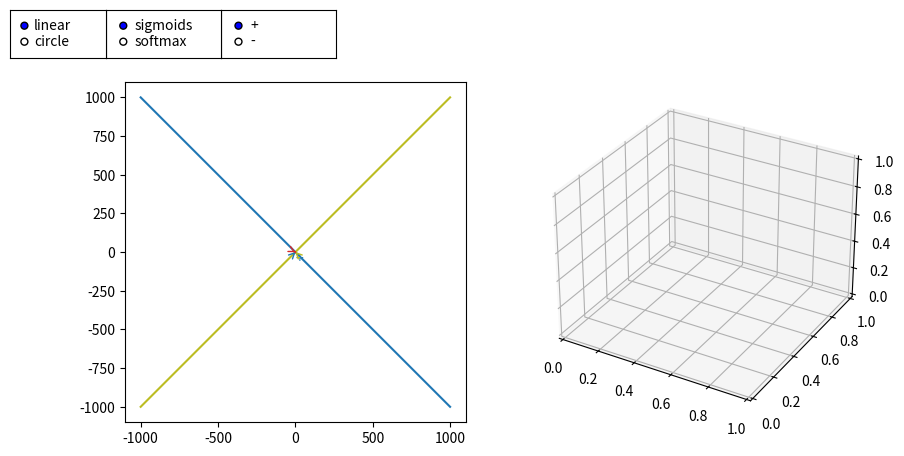

The matplotlib source for this figure: (Note: this script raises an exception after producing the figure.)
from mpl_toolkits.mplot3d import Axes3D 
from matplotlib.widgets import RadioButtons, Slider
import numpy as np
import matplotlib.pyplot as plt


def softmax(inputs):
    exp_inputs = np.exp(inputs - inputs.max(-1)[:, None])
    return exp_inputs / exp_inputs.sum(-1)[:, None]


def sigmoid(inputs):
     return 1. / (1. + np.exp(-inputs))


def plot_decision_boundaries(ax, ws, bs, colors):
    global function
    lines, arrows = [], []
    if function == 'linear':
        # ws = weights, bs = biases
        # decision boundary : y = ax + b
        # line is perpendicular to weight vector
        # Calculate the slope a
        a = - (ws[:, 0] / ws[:, 1])
        # Calculate the offset b
        offset = - bs / ws[:, 1]
        
        # Create two points to plot line
        points = np.array([-1000, 1000]).reshape(1, -1)

        a = a.reshape(-1, 1)
        offset = offset.reshape(-1, 1)

        dec_bound_points = a * points + offset

        for i, ys in enumerate(dec_bound_points):
            ww = np.array(ws[i, :])
            start = (0, 0)
            arrows.append(ax.annotate('', xy=ww, xytext=start,
                                      arrowprops=dict(arrowstyle="->", color=colors[i]),
                                      ha='left', va='top',
                                      color=colors[i]))
            # This adds the label (hard to place text in front of arrow otherwise)
            arrows.append(ax.annotate(choices[i], xy=start, xytext=ww,
                                      ha='left', va='top',
                                      color=colors[i]))
            lines.append(ax.plot(points.reshape(-1), ys, label=choices[i], c=colors[i]))
    else:
        # plot circular decision boundary
        for i, ww in enumerate(ws):
            crcl = plt.Circle(ww, np.exp(bs[i]), color=colors[i], fill=False, label=choices[i])
            ax.plot(*ww, 'o', color=colors[i])
            ax.add_patch(crcl)
            lines.append(crcl)
    return lines, arrows


def change_w(event):
    if str(event.inaxes).startswith('AxesSubplot'):
        global weights, bias, w_index
        weights[w_index, 0] = np.float32(event.xdata)
        weights[w_index, 1] = np.float32(event.ydata)
        clear_plot()
        plot(weights, bias)
        plt.draw()



def zoom_fun(event, base_scale=2.):
    global X_HIGH, X_LOW
    if event.button == 'up':
        # deal with zoom in
        scale_factor = 1/base_scale
    elif event.button == 'down':
        # deal with zoom out
        scale_factor = base_scale
    X_HIGH *= scale_factor
    X_LOW = - X_HIGH
    clear_plot()
    plot(weights, bias)
    plt.draw()


def plot(weights, bias):
    global ax, ax2, function, w_index
    if function == 'linear':
        act = eucl_points.dot(weights.T) + bias
    else:
        points = np.expand_dims(eucl_points, 1)
        distances = np.sqrt(np.sum((points - weights) ** 2, axis=2))
        act = np.exp(bias) - distances
    if activation == 'softmax':
        act = softmax(act)
        decisions = np.zeros_like(act)
        decision_idxs = np.argmax(act, axis=1)
        decisions[np.arange(len(decision_idxs)), decision_idxs] = 1.
    else:
        decisions = np.array((act > .0), dtype=np.int8)
        act = sigmoid(act)
    eucl_colors = decisions.dot(colors.reshape(3, 4))/(np.sum(decisions, axis=1, keepdims=True) + 1e-5)
    eucl_colors[:, -1] = 1.

    lines, arrows = plot_decision_boundaries(ax2, weights, bias, colors)
    epoints = ax2.scatter(*eucl_points.T, s=2, c=eucl_colors)
    vpoints = ax.scatter(*act.T, c=eucl_colors)

    ax2.grid(True)
    ax2.set_xlim([X_LOW, X_HIGH])
    ax2.set_ylim([X_LOW, X_HIGH])
    ax2.set_xlabel('Click to change decision boundary for %s' % choices[w_index])
    ax.set_xlabel('%s probability' % choices[0])
    ax.set_ylabel('%s probability' % choices[1])
    ax.set_zlabel('%s probability' % choices[2])
    return epoints, vpoints, lines


def clear_plot():
    global ax, ax2
    ax.cla()
    ax2.cla()


def choose_w(label):
    global w_index
    mapper = dict(zip(choices, range(len(choices))))
    idx = mapper[label]
    w_index = idx


def update_b1(val):
    global bias
    bias[0] = val
    clear_plot()
    plot(weights, bias)
    plt.draw()


def update_b2(val):
    global bias
    bias[1] = val
    clear_plot()
    plot(weights, bias)
    plt.draw()


def update_b3(val):
    global bias
    bias[2] = val
    clear_plot()
    plot(weights, bias)
    plt.draw()


def choose_nonlinearity(label):
    global activation
    activation = label
    clear_plot()
    plot(weights, bias)
    plt.draw()


def choose_function(label):
    global function
    function = label
    clear_plot()
    plot(weights, bias)
    plt.draw()


choices = ['+','-']
activation = 'sigmoids'
function = 'linear'
X_HIGH = 5
X_LOW = - X_HIGH


if __name__ == "__main__":
    weights = np.array([[1., 1.], [-1, 1.], [1., -.5]])
    bias = np.array([0., 0., 0])

    w_index = 0
    NUM_POINTS = 1000

    eucl_points = np.random.uniform(-4, 4, (NUM_POINTS, 2))
    colors = plt.cm.tab10([0, 8, 3])

    fig = plt.figure(figsize=plt.figaspect(.5))
    ax = fig.add_subplot(1, 2, 2, projection='3d')
    ax2 = fig.add_subplot(1, 2, 1, aspect='equal')
    plt.subplots_adjust(left=0.12)
    rax = plt.axes([0.22, 0.9, 0.12, 0.1])
    wradio = RadioButtons(rax, choices)
    wradio.on_clicked(choose_w)

    rax2 = plt.axes([0.1, 0.9, 0.12, 0.1])
    nradio = RadioButtons(rax2, ['sigmoids', 'softmax'])
    nradio.on_clicked(choose_nonlinearity)

    rax3 = plt.axes([0., 0.9, 0.1, 0.1])
    fradio = RadioButtons(rax3, ['linear', 'circle'])
    fradio.on_clicked(choose_function)

    epoints, vpoints, lines = plot(weights, bias)
    b1rax = plt.axes([0.5, 0.96, 0.3, 0.03])
    b2rax = plt.axes([0.5, 0.93, 0.3, 0.03])
    b3rax = plt.axes([0.5, 0.9, 0.3, 0.03])
    b1 = Slider(b1rax, '%s bias' % choices[0], -10, 10, valinit=bias[0])
    b2 = Slider(b2rax, '%s bias' % choices[1], -10, 10, valinit=bias[1])
    b3 = Slider(b3rax, '%s bias' % choices[2], -10, 10, valinit=bias[2])

    b1.on_changed(update_b1)
    b2.on_changed(update_b2)
    b3.on_changed(update_b3)

    fig.canvas.callbacks.connect('button_press_event', change_w)
    fig.canvas.mpl_connect('scroll_event', zoom_fun)
    plt.show()